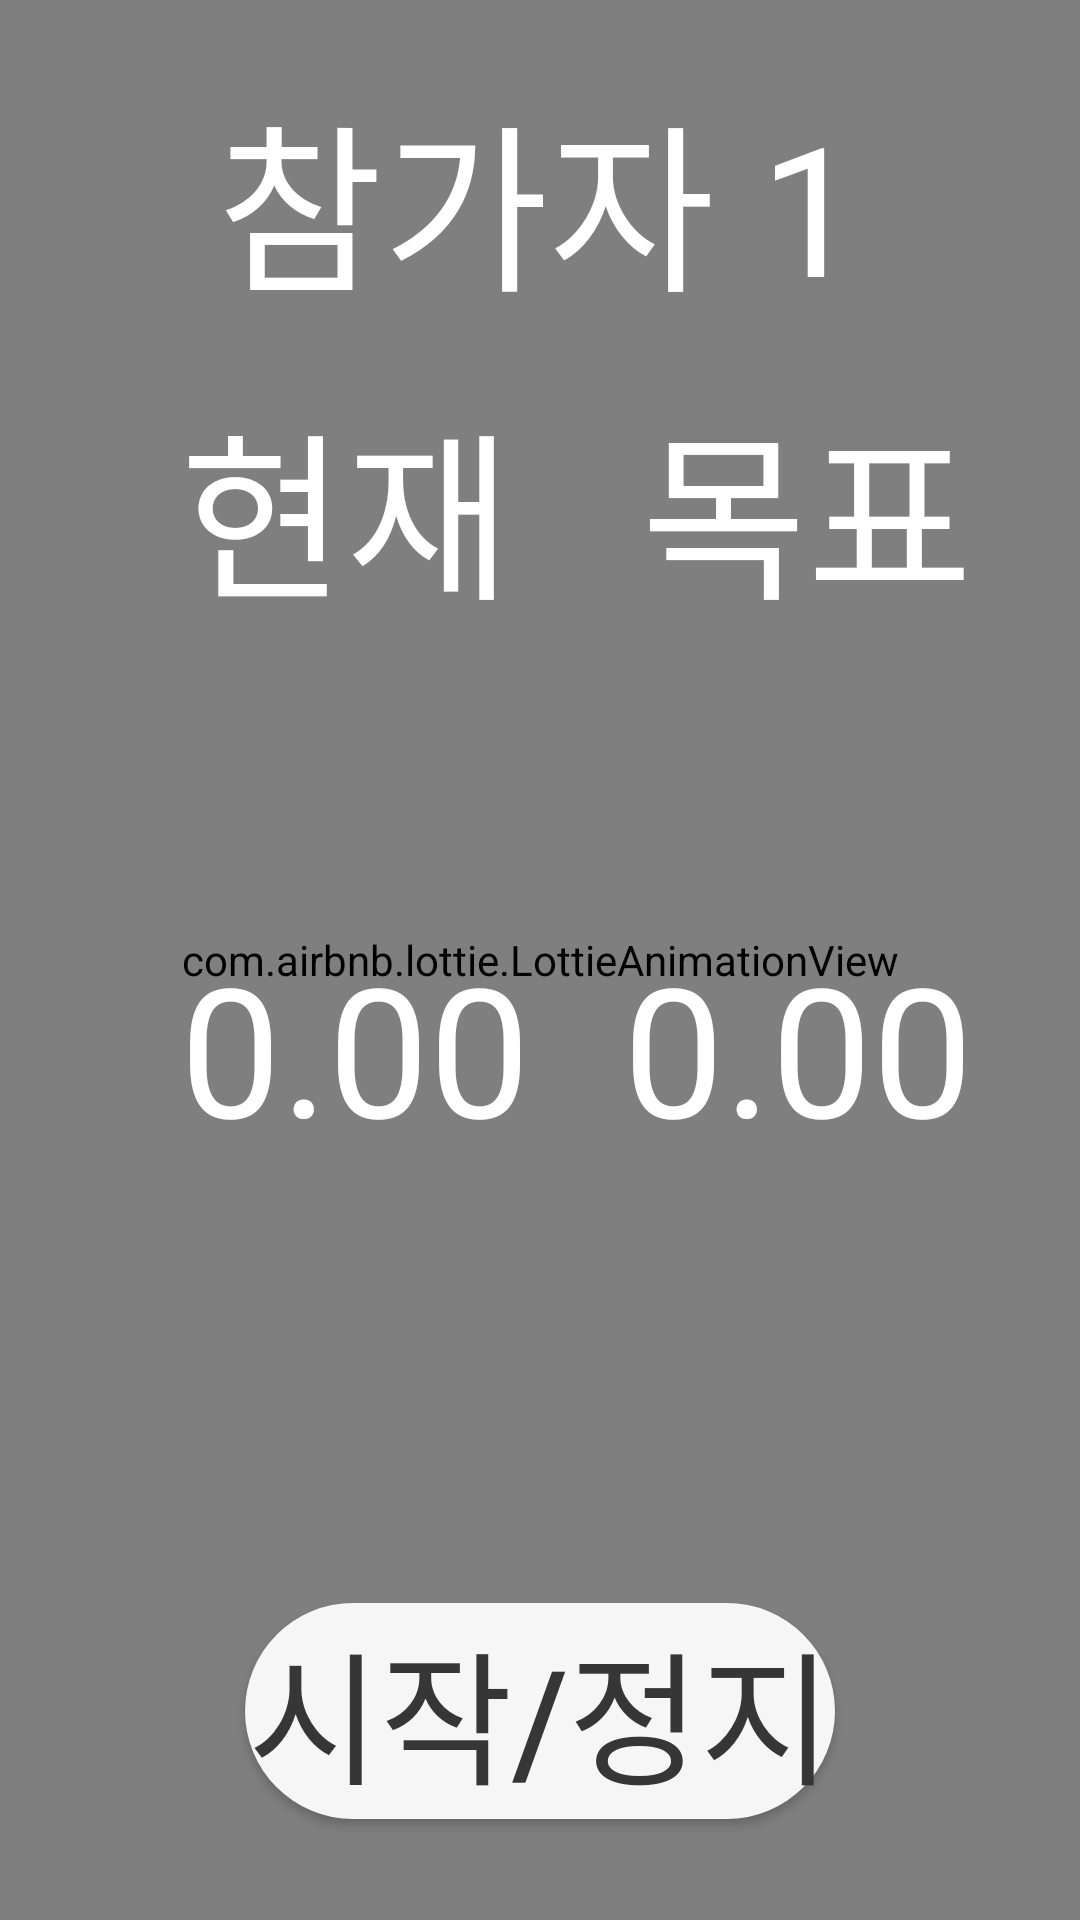

Write the Android layout XML for this screen, with the resource values it uses.
<!-- AndroidManifest.xml: application theme Theme.AppCompat.NoActionBar -->
<!-- res/layout/activity_timegame_main.xml -->
<?xml version="1.0" encoding="utf-8"?>
<androidx.constraintlayout.widget.ConstraintLayout xmlns:android="http://schemas.android.com/apk/res/android"
    xmlns:app="http://schemas.android.com/apk/res-auto"
    xmlns:tools="http://schemas.android.com/tools"
    android:layout_width="match_parent"
    android:layout_height="match_parent"
    tools:context=".Timegame">

    <com.airbnb.lottie.LottieAnimationView
        android:layout_width="match_parent"
        android:layout_height="match_parent"
        android:scaleType="centerCrop"
        app:lottie_autoPlay="true"
        app:lottie_loop="true"
        app:lottie_rawRes="@raw/footspace_back" />

    <TextView
        android:id="@+id/tv_pnum"
        android:layout_width="wrap_content"
        android:layout_height="wrap_content"
        android:textColor="#ffffff"
        android:text="0.00"
        android:textSize="60sp"

        app:layout_constraintBottom_toBottomOf="parent"

        app:layout_constraintEnd_toEndOf="parent"

        app:layout_constraintHorizontal_bias="0.853"

        app:layout_constraintStart_toStartOf="parent"

        app:layout_constraintTop_toTopOf="parent"

        app:layout_constraintVertical_bias="0.552" />

    <TextView

        android:id="@+id/tv_random6"

        android:layout_width="wrap_content"

        android:layout_height="wrap_content"

        android:textColor="#ffffff"

        android:text="목표"

        android:textSize="60sp"

        app:layout_constraintBottom_toTopOf="@+id/tv_pnum"

        app:layout_constraintEnd_toEndOf="@+id/tv_pnum"

        app:layout_constraintHorizontal_bias="1.0"

        app:layout_constraintStart_toStartOf="@+id/tv_pnum"

        app:layout_constraintTop_toTopOf="parent"

        app:layout_constraintVertical_bias="0.564" />

    <TextView

        android:id="@+id/tv_timer"

        android:layout_width="wrap_content"

        android:textColor="#ffffff"

        android:layout_height="wrap_content"

        android:layout_marginStart="60dp"

        android:text="0.00"

        android:textSize="60sp"

        app:layout_constraintBottom_toBottomOf="parent"

        app:layout_constraintStart_toStartOf="parent"

        app:layout_constraintTop_toTopOf="parent"

        app:layout_constraintVertical_bias="0.552" />

    <TextView

        android:id="@+id/tv_people"

        android:layout_width="wrap_content"

        android:layout_height="wrap_content"

        android:textColor="#ffffff"

        android:text="참가자 1"

        android:textSize="60sp"

        app:layout_constraintBottom_toTopOf="@+id/tv_timer4"

        app:layout_constraintEnd_toEndOf="parent"

        app:layout_constraintHorizontal_bias="0.497"

        app:layout_constraintStart_toStartOf="parent"

        app:layout_constraintTop_toTopOf="parent"

        app:layout_constraintVertical_bias="0.589" />

    <TextView

        android:id="@+id/tv_timer4"

        android:layout_width="wrap_content"

        android:layout_height="wrap_content"

        android:textColor="#ffffff"

        android:text="현재"

        android:textSize="60sp"

        app:layout_constraintBottom_toTopOf="@+id/tv_timer"

        app:layout_constraintEnd_toEndOf="@+id/tv_timer"

        app:layout_constraintHorizontal_bias="0.0"

        app:layout_constraintStart_toStartOf="@+id/tv_timer"

        app:layout_constraintTop_toTopOf="parent"

        app:layout_constraintVertical_bias="0.564" />

    <Button

        android:id="@+id/btn_start"

        android:layout_width="wrap_content"

        android:layout_height="wrap_content"

        android:text="시작/정지"
        android:textColor="#373636"
        android:background="@drawable/game_button2"

        android:textSize="48sp"

        app:layout_constraintBottom_toBottomOf="parent"

        app:layout_constraintEnd_toEndOf="parent"

        app:layout_constraintStart_toStartOf="parent"

        app:layout_constraintTop_toBottomOf="@+id/tv_pnum"

        app:layout_constraintVertical_bias="0.811" />

    <TextView

        android:id="@+id/tv_point"

        android:layout_width="wrap_content"

        android:layout_height="wrap_content"

        android:textSize="48sp"

        app:layout_constraintBottom_toBottomOf="parent"

        app:layout_constraintEnd_toEndOf="parent"

        app:layout_constraintHorizontal_bias="0.498"

        app:layout_constraintStart_toStartOf="parent"

        app:layout_constraintTop_toTopOf="parent"

        app:layout_constraintVertical_bias="0.702" />

</androidx.constraintlayout.widget.ConstraintLayout>
<!-- resources referenced by this layout -->
<resources>
  <!-- drawable game_button2 (drawable) -->
  <?xml version="1.0" encoding="UTF-8"?>
  <shape xmlns:android="http://schemas.android.com/apk/res/android">
      
      <gradient
          android:type="linear"
          android:angle="135"
          android:startColor="#F6F6F6"
          android:endColor="#F6F6F6" />
  
      <padding android:left="1dp"
          android:top="1dp"
          android:right="1dp"
          android:bottom="1dp" />
  
      <corners
          android:bottomLeftRadius="70dp"
          android:bottomRightRadius="70dp"
          android:topLeftRadius="70dp"
          android:topRightRadius="70dp"/>
  </shape>
</resources>
